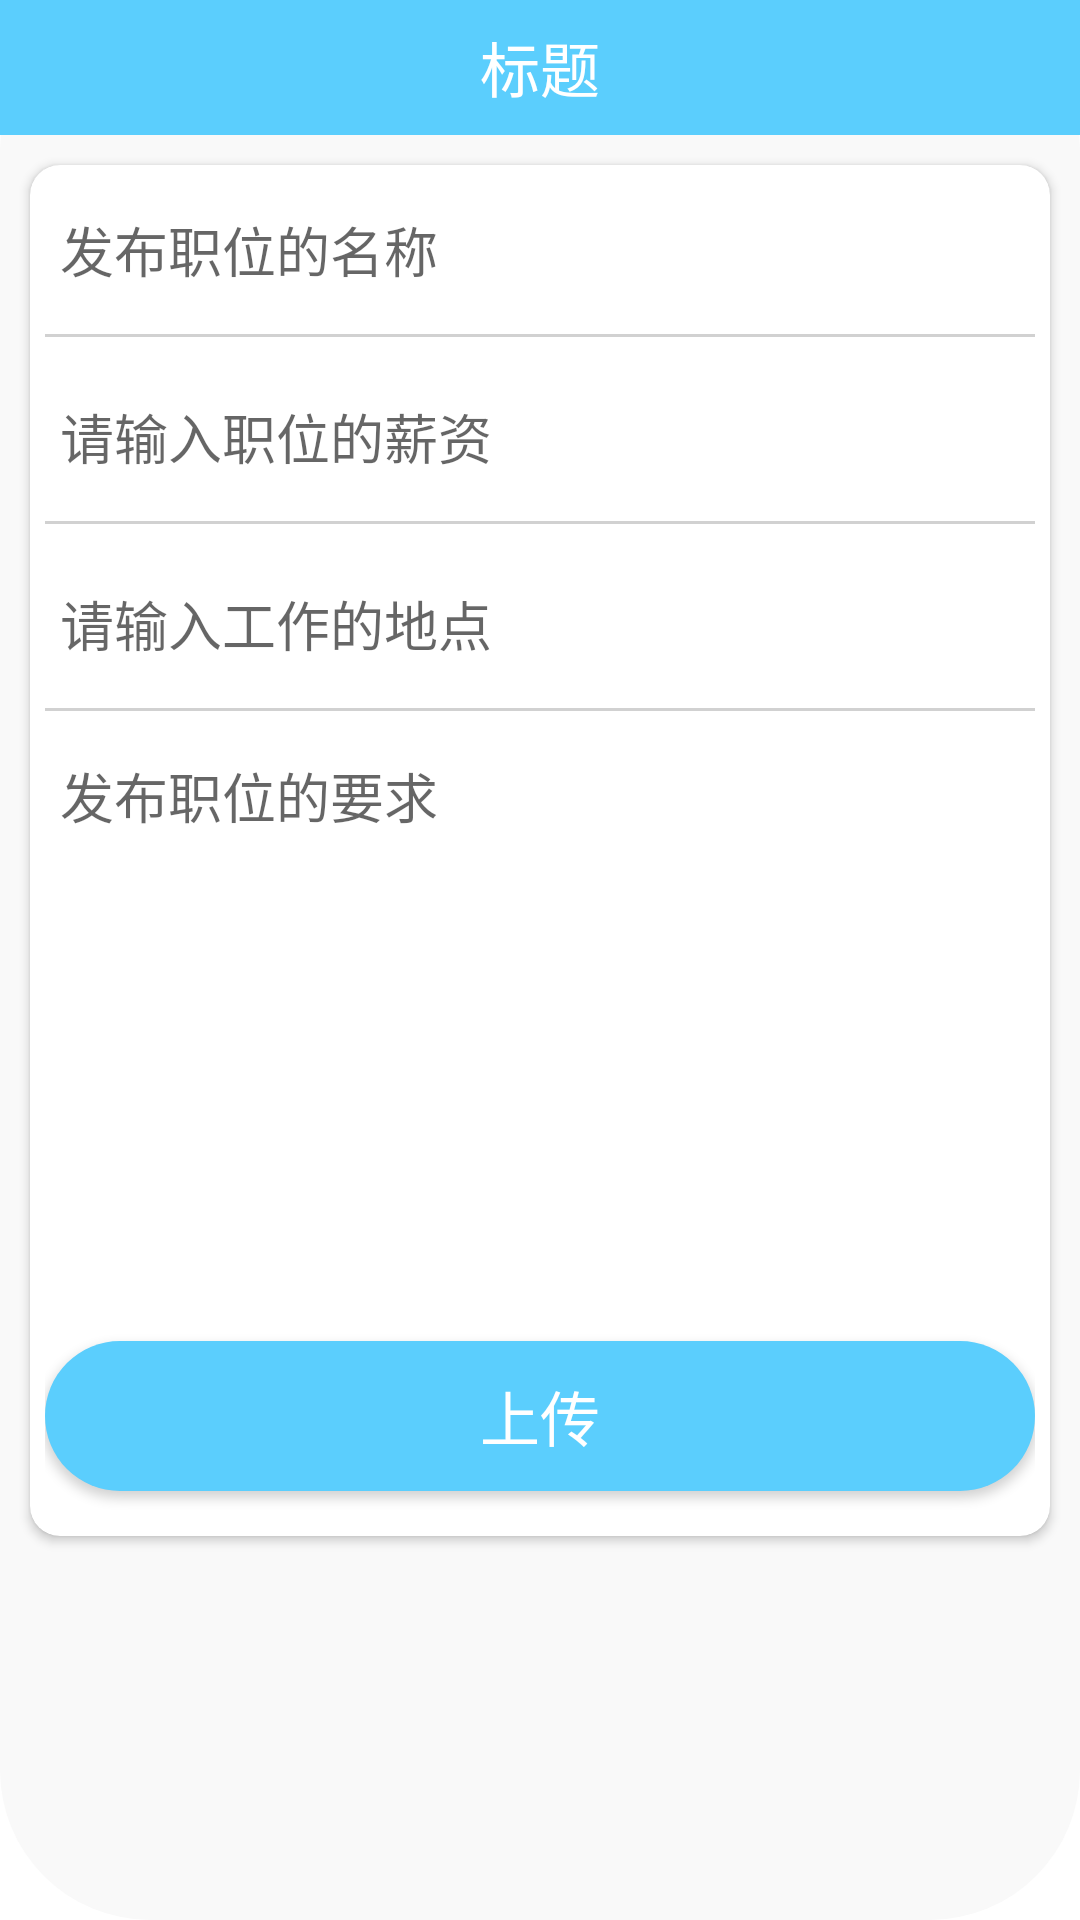

This screen was rendered from an Android layout file. Write that file and the resources it references.
<!-- AndroidManifest.xml: application theme Theme.MyApplication -->
<!-- res/layout/activity_add_zhao_ping.xml -->
<?xml version="1.0" encoding="utf-8"?>
<LinearLayout xmlns:android="http://schemas.android.com/apk/res/android"
    xmlns:app="http://schemas.android.com/apk/res-auto"
    android:layout_width="match_parent"
    android:layout_height="match_parent"
    android:background="@drawable/input_bg"
    android:orientation="vertical">

    <include layout="@layout/toolbar_item" />

    <androidx.core.widget.NestedScrollView
        android:layout_width="match_parent"
        android:layout_height="wrap_content">

        <androidx.cardview.widget.CardView
            android:layout_width="match_parent"
            android:layout_height="wrap_content"
            android:layout_margin="10dp"
            app:cardCornerRadius="10dp">

            <LinearLayout
                android:layout_width="match_parent"
                android:layout_height="wrap_content"
                android:orientation="vertical"
                android:padding="5dp">

                <EditText
                    android:id="@+id/askName"
                    android:layout_width="match_parent"
                    android:layout_height="wrap_content"
                    android:layout_marginTop="5dp"
                    android:background="@null"
                    android:gravity="top"
                    android:hint="发布职位的名称"
                    android:inputType="text"
                    android:padding="5dp" />

                <include layout="@layout/xiahuaxian" />

                <EditText
                    android:id="@+id/price"
                    android:layout_width="match_parent"
                    android:layout_height="wrap_content"
                    android:layout_marginTop="5dp"
                    android:background="@null"
                    android:gravity="top"
                    android:hint="请输入职位的薪资"
                    android:inputType="text"
                    android:padding="5dp" />

                <include layout="@layout/xiahuaxian" />

                <EditText
                    android:id="@+id/address"
                    android:layout_width="match_parent"
                    android:layout_height="wrap_content"
                    android:layout_marginTop="5dp"
                    android:background="@null"
                    android:gravity="top"
                    android:hint="请输入工作的地点"
                    android:inputType="text"
                    android:padding="5dp" />

                <include layout="@layout/xiahuaxian" />

                <EditText
                    android:id="@+id/ask"
                    android:layout_width="match_parent"
                    android:layout_height="200dp"
                    android:background="@null"
                    android:gravity="top"
                    android:hint="发布职位的要求"
                    android:padding="5dp" />

                <androidx.appcompat.widget.AppCompatButton
                    android:id="@+id/add"
                    android:layout_width="match_parent"
                    android:layout_height="50dp"
                    android:layout_gravity="center_horizontal"
                    android:layout_marginBottom="10dp"
                    android:background="@drawable/btn_bg"
                    android:text="上传"
                    android:textColor="@color/white"
                    android:textSize="20dp" />
            </LinearLayout>

        </androidx.cardview.widget.CardView>

    </androidx.core.widget.NestedScrollView>

</LinearLayout>
<!-- res/layout/toolbar_item.xml (included above) -->
<?xml version="1.0" encoding="utf-8"?>
<androidx.appcompat.widget.Toolbar xmlns:android="http://schemas.android.com/apk/res/android"
    android:id="@+id/toolbar"
    android:layout_width="match_parent"
    android:layout_height="45dp"
    android:background="@color/title">

    <ImageView
        android:layout_width="40dp"
        android:layout_height="40dp"
        android:background="@drawable/ic_baseline_chevron_left_24" />

    <TextView
        android:layout_width="wrap_content"
        android:layout_height="wrap_content"
        android:layout_gravity="center"
        android:ellipsize="end"
        android:maxLength="11"
        android:maxLines="1"
        android:text="标题"
        android:textColor="@color/white"
        android:textSize="20dp" />

</androidx.appcompat.widget.Toolbar>
<!-- res/layout/xiahuaxian.xml (included above) -->
<?xml version="1.0" encoding="utf-8"?>
<TextView xmlns:android="http://schemas.android.com/apk/res/android"
    android:layout_width="match_parent"
    android:layout_height="1dp"
    android:layout_marginTop="10dp"
    android:layout_marginBottom="10dp"
    android:background="#D1D1D1" />
<!-- resources referenced by this layout -->
<resources>
  <color name="title">#5bcefd</color>
  <color name="white">#FFFFFFFF</color>
  <!-- drawable btn_bg (drawable) -->
  <?xml version="1.0" encoding="utf-8"?>
  <shape xmlns:android="http://schemas.android.com/apk/res/android">
      <corners android:radius="50dp" />
      <solid android:color="@color/title" />
  </shape>
  <!-- drawable input_bg (drawable) -->
  <?xml version="1.0" encoding="utf-8"?>
  <shape xmlns:android="http://schemas.android.com/apk/res/android">
      <solid android:color="#f9f9f9" />
      <corners android:radius="50dp" />
  </shape>
  <style name="Theme.MyApplication" parent="Theme.MaterialComponents.DayNight.DarkActionBar">
          
          <item name="colorPrimary">@color/title</item>
          <item name="colorPrimaryVariant">@color/title</item>
          <item name="colorOnPrimary">@color/title</item>
          
          <item name="colorSecondary">@color/title</item>
          <item name="colorSecondaryVariant">@color/title</item>
          <item name="colorOnSecondary">@color/title</item>
          
          <item name="android:statusBarColor" tools:targetApi="l">?attr/colorPrimaryVariant</item>
          
          <item name="windowNoTitle">true</item>
      </style>
</resources>
